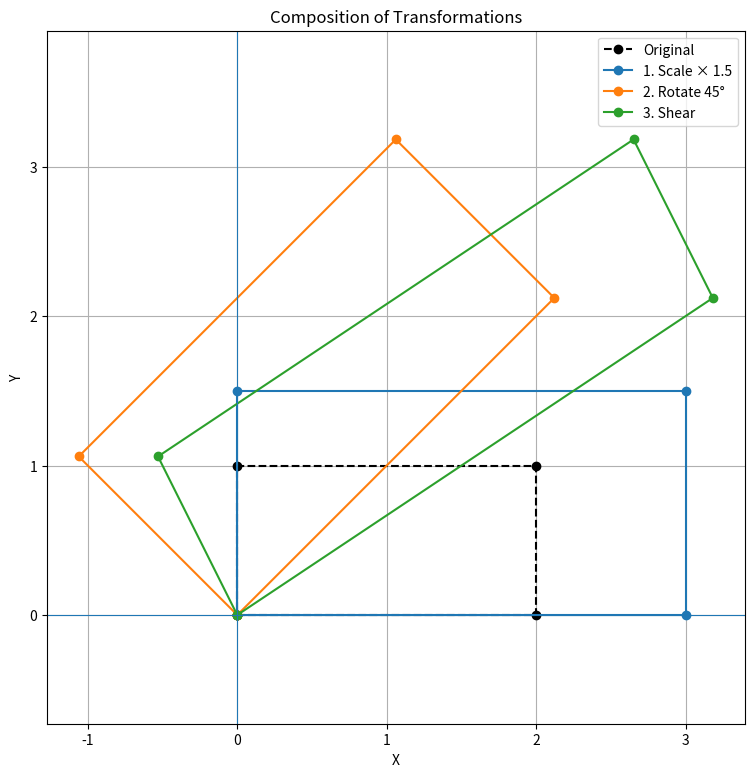

Reproduce this figure in Python.
import numpy as np
import matplotlib.pyplot as plt

# TASK 04: Compose a Sequence of Transformations

# STEP 1: Create the original shape

shape = np.array([
    [0, 0],
    [2, 0],
    [2, 1],
    [0, 1],
    [0, 0]
])

# STEP 2: Create Scaling Matrix
# Scale by 1.5

S = np.array([
    [1.5, 0],
    [0, 1.5]
])

# STEP 3: Create Rotation Matrix
# Rotate by 45 degrees

theta = np.radians(45)

R = np.array([
    [np.cos(theta), -np.sin(theta)],
    [np.sin(theta),  np.cos(theta)]
])

# STEP 4: Create Shear Matrix

Sh = np.array([
    [1, 0.5],
    [0, 1]
])

# STEP 5: Apply transformations separately

# First: Scale
shape_scaled = (S @ shape.T).T

# Second: Rotate
shape_rotated = (R @ shape_scaled.T).T

# Third: Shear
shape_sheared = (Sh @ shape_rotated.T).T

# STEP 6: Combine all transformations into one matrix

combined = Sh @ R @ S

print("Scaling matrix S:")
print(S)

print("\nRotation matrix R:")
print(R)

print("\nShear matrix Sh:")
print(Sh)

print("\nCombined matrix:")
print(combined)

# STEP 7: Apply combined matrix directly

shape_combined = (combined @ shape.T).T

# STEP 8: Confirm both methods give the same result

print("\n====================================")
print("CHECKING SEPARATE VS COMBINED")
print("====================================")

print("\nShape after separate transformations:")
print(shape_sheared)

print("\nShape after combined transformation:")
print(shape_combined)

print("\nAre they equal?")
print(np.allclose(shape_sheared, shape_combined))

# STEP 9: Calculate determinants

det_S = np.linalg.det(S)
det_R = np.linalg.det(R)
det_Sh = np.linalg.det(Sh)

det_combined = np.linalg.det(combined)

product_of_determinants = det_S * det_R * det_Sh

print("\n====================================")
print("DETERMINANTS")
print("====================================")

print("det(S)  =", det_S)
print("det(R)  =", det_R)
print("det(Sh) =", det_Sh)

print("\nDeterminant of combined matrix:")
print(det_combined)

print("\nProduct of individual determinants:")
print(product_of_determinants)

print("\nDo determinants match?")
print(np.allclose(det_combined, product_of_determinants))

# STEP 10: Plot each stage

plt.figure(figsize=(9, 9))

# Original
plt.plot(
    shape[:, 0],
    shape[:, 1],
    'k--',
    marker='o',
    label='Original'
)

# After scaling
plt.plot(
    shape_scaled[:, 0],
    shape_scaled[:, 1],
    marker='o',
    label='1. Scale × 1.5'
)

# After rotation
plt.plot(
    shape_rotated[:, 0],
    shape_rotated[:, 1],
    marker='o',
    label='2. Rotate 45°'
)

# After shear
plt.plot(
    shape_sheared[:, 0],
    shape_sheared[:, 1],
    marker='o',
    label='3. Shear'
)

plt.axhline(0, linewidth=0.8)
plt.axvline(0, linewidth=0.8)
plt.grid(True)
plt.axis('equal')
plt.xlabel("X")
plt.ylabel("Y")
plt.title("Composition of Transformations")
plt.legend()
plt.show()
